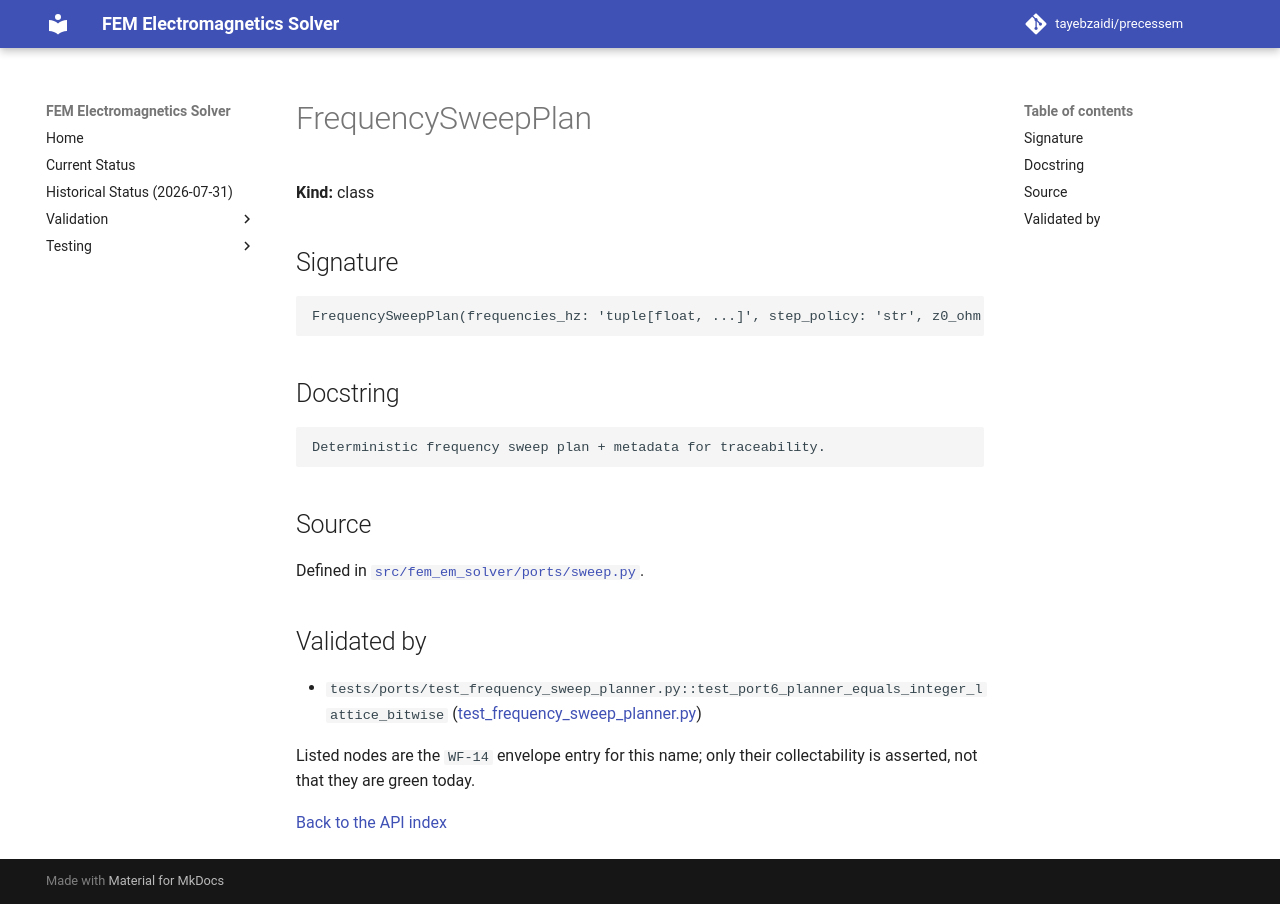

repository: tayebzaidi/precessem · page: guide/api/FrequencySweepPlan/index.html · generator: mkdocs

<!-- GENERATED by scripts/docs/generate_api_reference.py from fem_em_solver.__all__ and tests/package/validation_envelope.toml. Do not edit; regenerate. -->

# FrequencySweepPlan

**Kind:** class

## Signature

```python
FrequencySweepPlan(frequencies_hz: 'tuple[float, ...]', step_policy: 'str', z0_ohm: 'float', port_order: 'tuple[str, ...]') -> None
```

## Docstring

```text
Deterministic frequency sweep plan + metadata for traceability.
```

## Source

Defined in [`src/fem_em_solver/ports/sweep.py`](../../../src/fem_em_solver/ports/sweep.py).

## Validated by

<!-- envelope:begin -->
- `tests/ports/test_frequency_sweep_planner.py::test_port6_planner_equals_integer_lattice_bitwise` ([test_frequency_sweep_planner.py](../../../tests/ports/test_frequency_sweep_planner.py))
<!-- envelope:end -->

Listed nodes are the `WF-14` envelope entry for this name; only their collectability is asserted, not that they are green today.

[Back to the API index](index.md)
